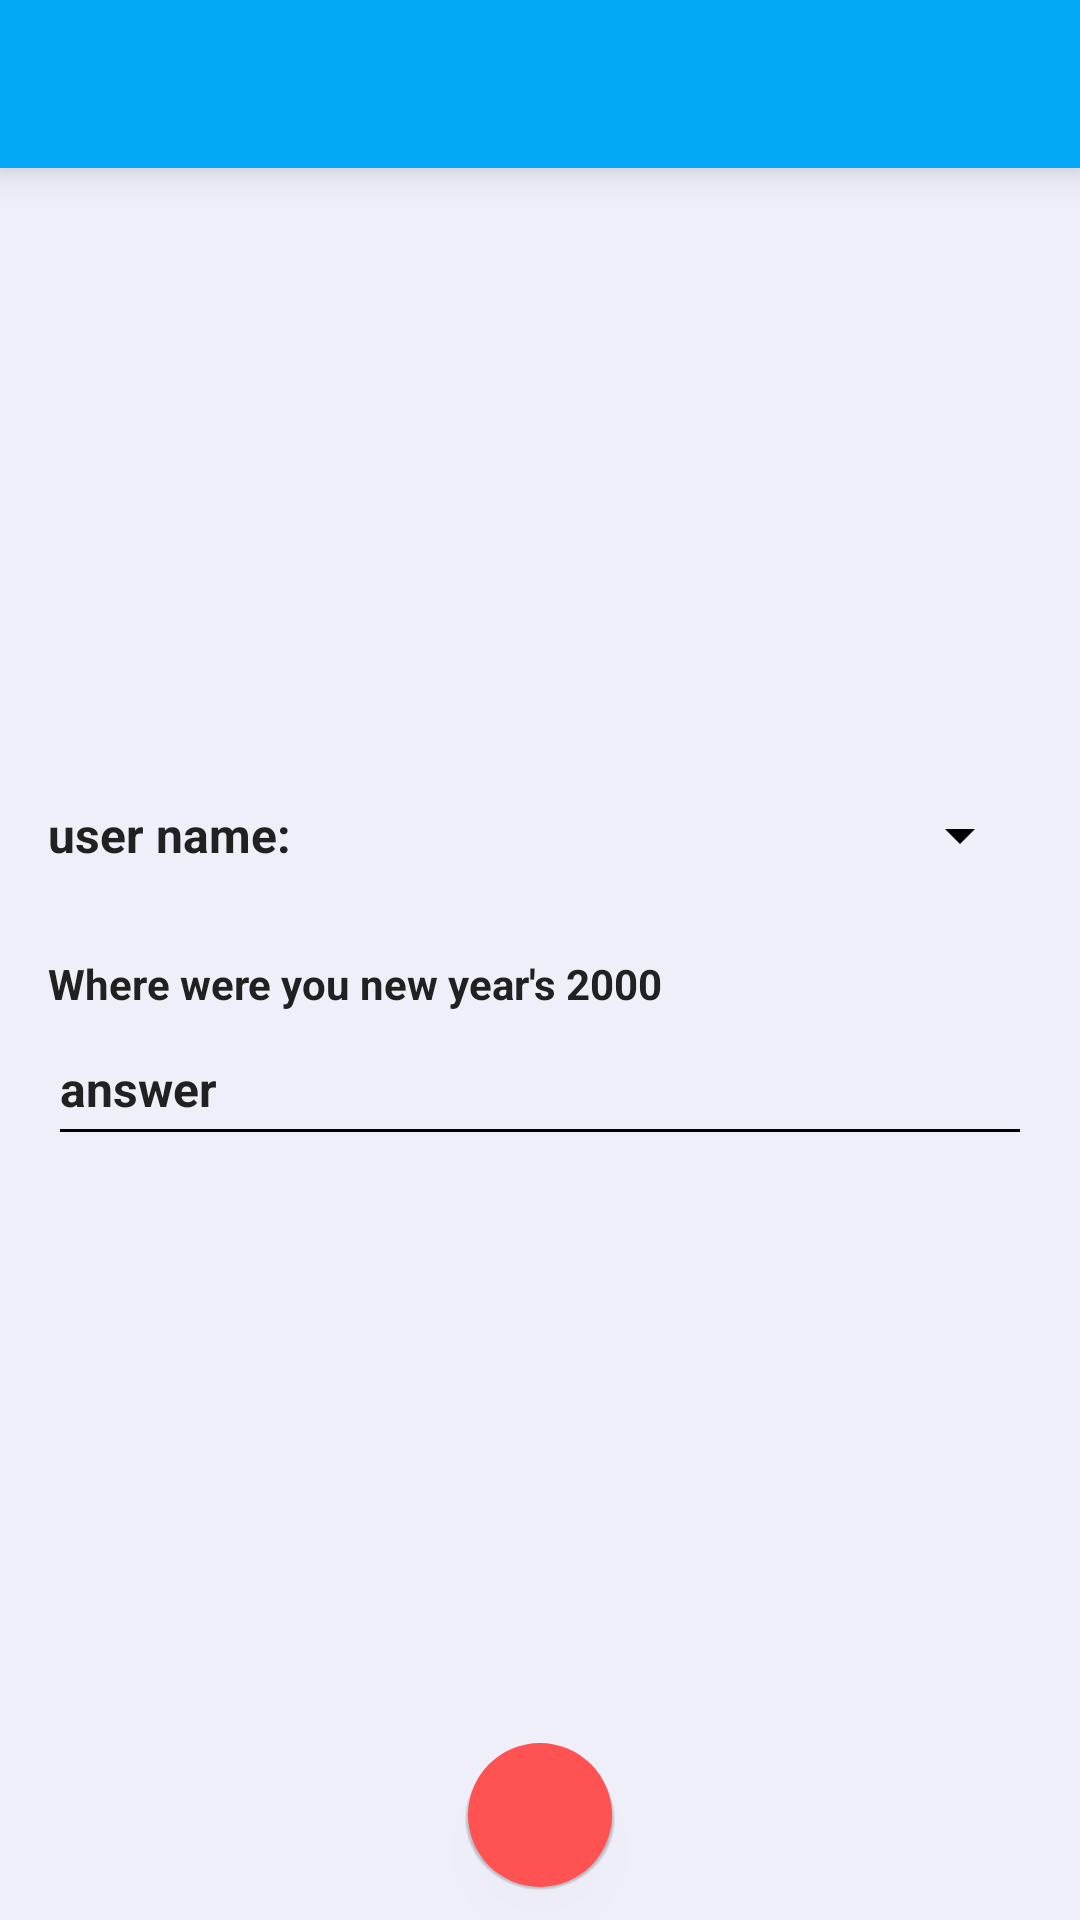

Here is an Android app screen rendered from its layout file. Give the layout XML and the strings, colors and styles it references.
<!-- AndroidManifest.xml: application theme AppTheme -->
<!-- res/layout/activity_forgot_credential.xml -->
<RelativeLayout
    xmlns:android="http://schemas.android.com/apk/res/android"
    xmlns:tools="http://schemas.android.com/tools"
    android:layout_width="match_parent"
    android:layout_height="match_parent"
    android:background="#EEEFF9"
    tools:context="com.bobcode.splitexpense.activities.ForgotCredentialActivity">

    <include
        android:id="@+id/toolbar"
        layout="@layout/toolbar" />

    <RelativeLayout
        android:id="@+id/forgotLayout"
        android:layout_width="match_parent"
        android:layout_height="wrap_content"
        android:layout_centerInParent="true"
        android:layout_margin="16dp">

        <TextView
            android:id="@+id/textViewForgotCredUseName"
            style="@style/textViewHeaderPrimaryText"
            android:layout_width="wrap_content"
            android:layout_height="48dp"
            android:gravity="center|left"
            android:paddingRight="8dp"
            android:text="user name:" />

        <Spinner
            android:id="@+id/spinnerForgotCredUserName"
            android:layout_width="match_parent"
            android:layout_height="48dp"
            android:paddingTop="4dp"
            android:gravity="center"
            android:layout_toRightOf="@id/textViewForgotCredUseName"
            android:popupBackground="@color/windowBackground" />

        <TextView
            android:id="@+id/textViewForgotCredQuestionLabel"
            android:layout_width="match_parent"
            android:layout_height="wrap_content"
            android:layout_below="@id/textViewForgotCredUseName"
            android:layout_marginTop="16dp"
            android:text="@string/security_question"
            android:textColor="@color/primary_text"
            android:textStyle="bold" />

        <EditText
            android:id="@+id/editViewForgotCredAnswer"
            style="@style/textViewHeaderPrimaryText"
            android:layout_width="match_parent"
            android:layout_height="48dp"
            android:layout_below="@id/textViewForgotCredQuestionLabel"
            android:inputType="textNoSuggestions"
            android:hint="@string/hint_answer"
            android:textColorHint="@color/primary_text" />

    </RelativeLayout>

    <TextView
        android:id="@+id/textViewRevelPassword"
        android:layout_width="match_parent"
        android:layout_height="48dp"
        android:layout_below="@id/forgotLayout"
        android:gravity="center"
        android:textColor="@color/primary_text"
        android:textSize="25dp"
        android:visibility="invisible" />

    <ImageButton
        android:id="@+id/fabtnForgotPassword"
        android:layout_width="50dp"
        android:layout_height="50dp"
        android:layout_alignParentBottom="true"
        android:layout_centerHorizontal="true"
        android:layout_margin="10dp"
        android:background="@drawable/circle"
        android:elevation="8dp"
        android:src="@drawable/ic_action_tick" />

</RelativeLayout>
<!-- res/layout/toolbar.xml (included above) -->
<?xml version="1.0" encoding="utf-8"?>
<android.support.v7.widget.Toolbar xmlns:android="http://schemas.android.com/apk/res/android"
    xmlns:app="http://schemas.android.com/apk/res-auto"
    android:layout_width="match_parent"
    android:layout_height="?attr/actionBarSize"
    android:background="@color/primary"
    android:gravity="center"
    android:elevation="8dp"
    android:titleTextAppearance="@style/Toolbar.TitleText"
    app:popupTheme="@style/ThemeOverlay.AppCompat.Dark"
    app:theme="@style/MyCustomToolbarTheme">

</android.support.v7.widget.Toolbar>
<!-- resources referenced by this layout -->
<resources>
  <color name="primary">#03A9F4</color>
  <color name="primary_text">#212121</color>
  <color name="windowBackground">#FFFFFF</color>
  <string name="hint_answer">answer</string>
  <string name="security_question">Where were you new year\'s 2000</string>
  <style name="MyCustomToolbarTheme" parent="Theme.AppCompat.NoActionBar">
          <item name="android:textColorPrimary">@color/text_icons</item>
          <item name="android:textColorSecondary">@color/text_icons</item>
      </style>
  <style name="Toolbar.TitleText" parent="TextAppearance.Widget.AppCompat.Toolbar.Title">
          <item name="android:textSize">10sp</item>
          <item name="android:textColor">@color/text_icons</item>
      </style>
  <style name="textViewHeaderPrimaryText">
          <item name="android:textColor">@color/primary_text</item>
          <item name="android:textSize">16sp</item>
          <item name="android:textStyle">bold</item>
      </style>
  <style name="AppTheme" parent="AppTheme.Base">
          
  
      </style>
  <color name="accent">#FF5252</color>
  <color name="text_icons">#FFFFFF</color>
  <style name="AppTheme.Base" parent="Theme.AppCompat.NoActionBar">
          <item name="colorPrimaryDark">@color/primary_dark</item>
          <item name="colorPrimary">@color/primary</item>
          <item name="colorAccent">@color/accent</item>
          <item name="android:windowActionBar">false</item>
          <item name="android:windowNoTitle">true</item>
          <item name="android:typeface">sans</item>
  
          <item name="colorControlNormal">@color/colorControlNormal</item>
          <item name="colorControlActivated">@color/colorControlActivated</item>
          <item name="colorControlHighlight">@color/colorControlHighlight</item>
          <item name="android:alertDialogTheme">@style/MyAlertDialogTheme</item>
      </style>
  <color name="primary_dark">#0288D1</color>
  <color name="colorControlNormal">#000000</color>
  <color name="colorControlActivated">#FF5252</color>
  <color name="colorControlHighlight">#FF5252</color>
  <style name="MyAlertDialogTheme" parent="Base.V21.Theme.AppCompat.Light.Dialog">
          <item name="android:windowBackground">@color/windowBackground</item>
  
      </style>
</resources>
